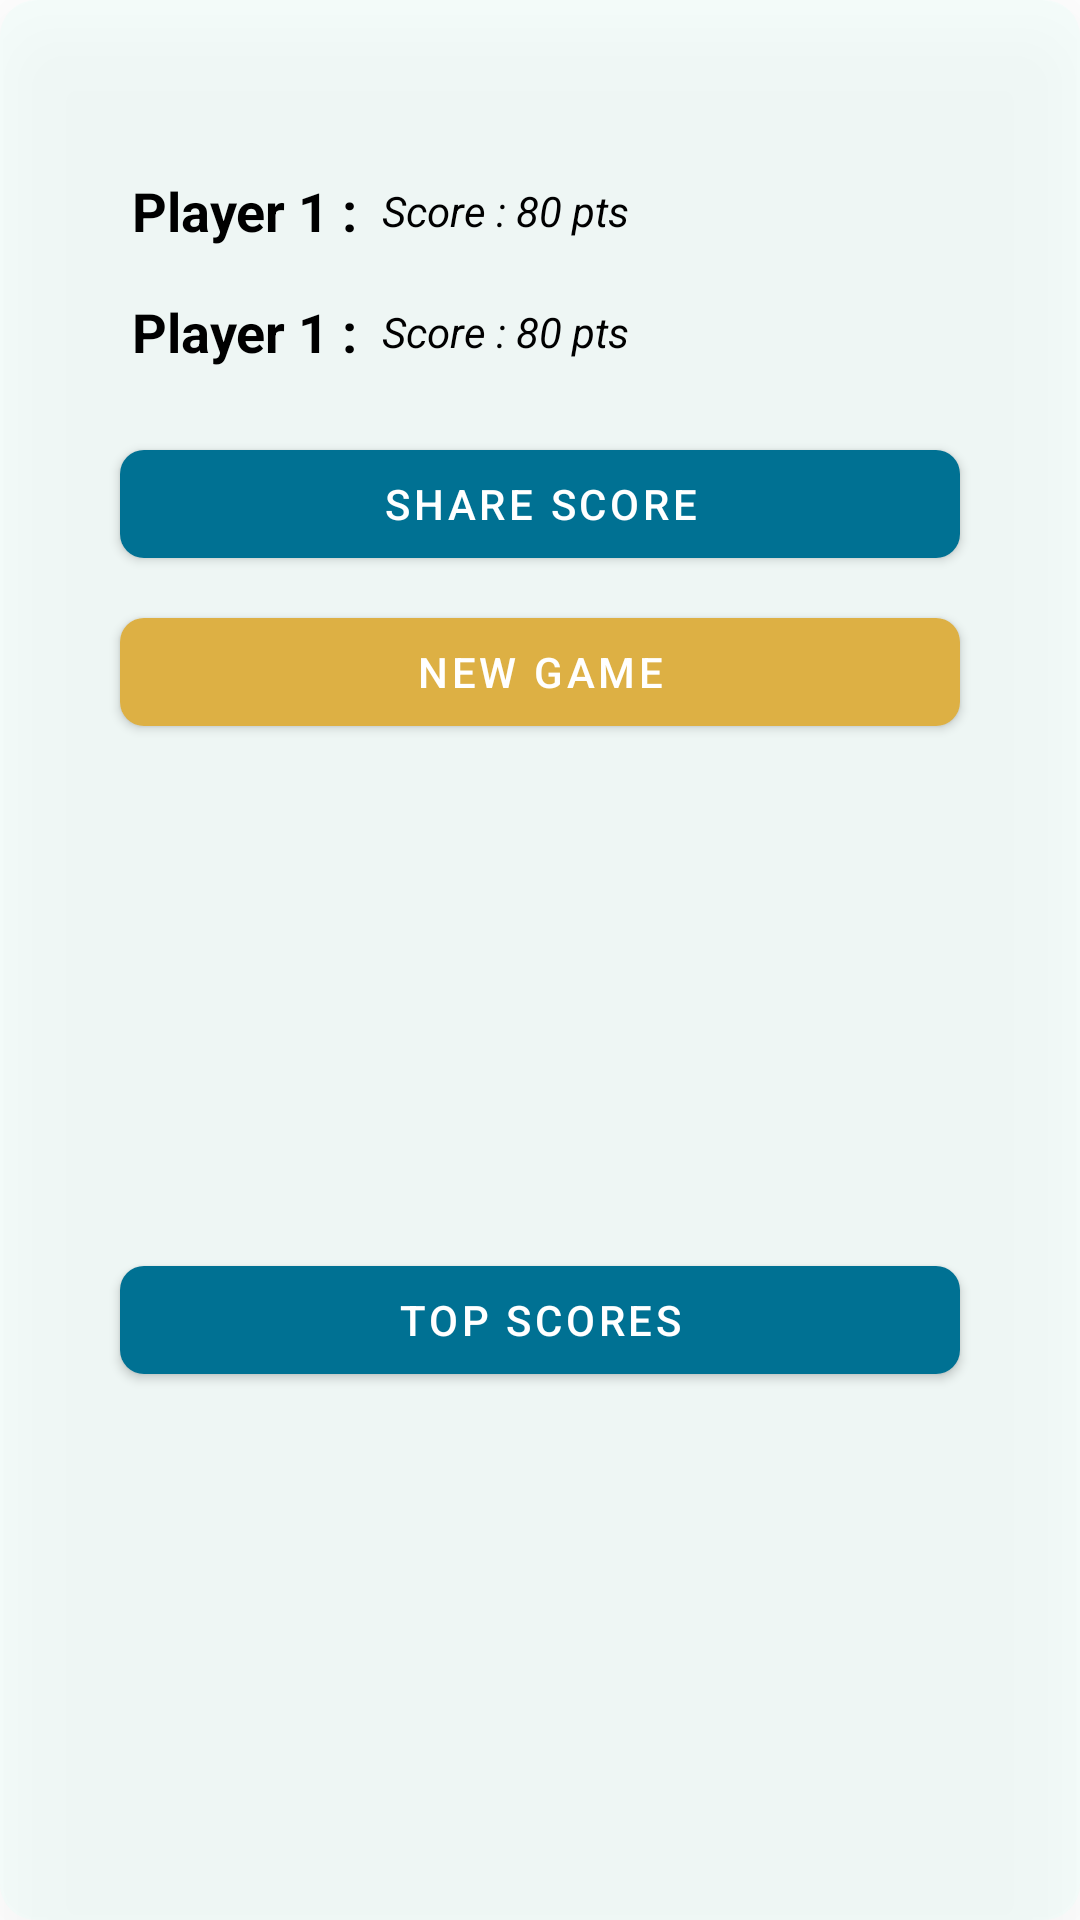

Write the Android layout XML for this screen, with the resource values it uses.
<!-- AndroidManifest.xml: application theme Theme.EmparejApp -->
<!-- res/layout/dailog_finish.xml -->
<?xml version="1.0" encoding="utf-8"?>
<androidx.constraintlayout.widget.ConstraintLayout xmlns:android="http://schemas.android.com/apk/res/android"
    xmlns:app="http://schemas.android.com/apk/res-auto"
    xmlns:tools="http://schemas.android.com/tools"
    android:layout_width="match_parent"
    android:layout_height="wrap_content"
    android:elevation="20dp"
    android:background="@drawable/round_edt"
    app:cardCornerRadius="20dp"

    >

        <TextView
            android:id="@+id/txtTime"
            android:layout_width="wrap_content"
            android:layout_height="wrap_content"
            android:textColor="@color/white"
            android:textSize="18sp"
            android:textStyle="bold"
            app:layout_constraintEnd_toEndOf="parent"
            app:layout_constraintStart_toStartOf="parent"
            app:layout_constraintTop_toTopOf="@+id/imgExit"
            tools:text="Tiempo" />

        <ImageView
            android:id="@+id/imgExit"
            android:layout_width="30dp"
            android:layout_height="30dp"
            android:layout_marginTop="16dp"
            android:layout_marginEnd="16dp"
            android:src="@drawable/ic_baseline_cancel_24"
            app:layout_constraintEnd_toEndOf="parent"
            app:layout_constraintTop_toTopOf="parent"
            app:tint="@color/red" />

        <TextView
            android:id="@+id/txtFirst"
            android:layout_width="wrap_content"
            android:layout_height="wrap_content"
            android:layout_marginStart="44dp"
            android:layout_marginTop="12dp"
            android:text="Player 1 :"
            android:textColor="@color/black"
            android:textSize="18sp"
            android:textStyle="bold"
            app:layout_constraintStart_toStartOf="parent"
            app:layout_constraintTop_toBottomOf="@+id/imgExit" />

        <TextView
            android:id="@+id/txtFirstPoints"
            android:layout_width="wrap_content"
            android:layout_height="wrap_content"
            android:layout_marginStart="8dp"
            android:text="Score : 80 pts"
            android:textColor="@color/black"
            android:textStyle="italic"
            app:layout_constraintBottom_toBottomOf="@+id/txtFirst"
            app:layout_constraintStart_toEndOf="@+id/txtFirst"
            app:layout_constraintTop_toTopOf="@+id/txtFirst" />

        <TextView
            android:id="@+id/txtSecond"
            android:layout_width="wrap_content"
            android:layout_height="wrap_content"
            android:layout_marginTop="16dp"
            android:text="Player 1 :"
            android:textColor="@color/black"
            android:textSize="18sp"
            android:textStyle="bold"
            app:layout_constraintStart_toStartOf="@+id/txtFirst"
            app:layout_constraintTop_toBottomOf="@+id/txtFirst" />

        <TextView
            android:id="@+id/txtSecondPoints"
            android:layout_width="wrap_content"
            android:layout_height="wrap_content"
            android:layout_marginStart="8dp"
            android:text="Score : 80 pts"
            android:textColor="@color/black"
            android:textStyle="italic"
            app:layout_constraintBottom_toBottomOf="@+id/txtSecond"
            app:layout_constraintStart_toEndOf="@+id/txtSecond"
            app:layout_constraintTop_toTopOf="@+id/txtSecond" />


        <com.google.android.material.button.MaterialButton
            android:id="@+id/btnShare"
            android:layout_width="match_parent"
            android:layout_height="wrap_content"
            android:layout_marginStart="40dp"
            android:layout_marginTop="24dp"
            android:layout_marginEnd="40dp"
            android:elevation="20dp"
            android:text="Share Score"
            app:backgroundTint="@color/blue_1"
            app:cornerRadius="8dp"
            app:layout_constraintEnd_toEndOf="parent"
            app:layout_constraintStart_toStartOf="parent"
            app:layout_constraintTop_toBottomOf="@+id/txtSecondPoints" />

        <com.google.android.material.button.MaterialButton
            android:id="@+id/btnNewGame"
            android:layout_width="match_parent"
            android:layout_height="wrap_content"
            android:layout_marginStart="40dp"
            android:layout_marginEnd="40dp"
            android:layout_marginTop="8dp"
            android:elevation="20dp"
            android:text="New Game"
            app:backgroundTint="@color/yellow"
            app:cornerRadius="8dp"
            app:layout_constraintEnd_toEndOf="parent"
            app:layout_constraintStart_toStartOf="parent"
            app:layout_constraintTop_toBottomOf="@+id/btnShare" />

        <com.google.android.material.button.MaterialButton
            android:id="@+id/btnScores"
            android:layout_width="match_parent"
            android:layout_height="wrap_content"
            android:layout_marginStart="40dp"
            android:layout_marginTop="8dp"
            android:layout_marginEnd="40dp"
            android:layout_marginBottom="16dp"
            android:elevation="20dp"
            android:text="Top Scores"
            app:backgroundTint="@color/blue_1"
            app:cornerRadius="8dp"
            app:layout_constraintBottom_toBottomOf="parent"
            app:layout_constraintEnd_toEndOf="parent"
            app:layout_constraintStart_toStartOf="parent"
            app:layout_constraintTop_toBottomOf="@+id/btnNewGame" />


</androidx.constraintlayout.widget.ConstraintLayout>
<!-- resources referenced by this layout -->
<resources>
  <color name="black">#FF000000</color>
  <color name="blue_1">#007193</color>
  <color name="red">#CA0505</color>
  <color name="white">#FFFFFF</color>
  <color name="yellow">#DDB044</color>
  <!-- drawable round_edt (drawable) -->
  <?xml version="1.0" encoding="utf-8"?>
  <shape android:shape="rectangle" xmlns:android="http://schemas.android.com/apk/res/android">
  
      <solid android:color="#39DAFFF3"/>
  
      <corners android:radius="12dp"/>
  
  </shape>
  <style name="Theme.EmparejApp" parent="Theme.MaterialComponents.DayNight.DarkActionBar">
          
          <item name="colorPrimary">@color/purple_500</item>
          <item name="colorPrimaryVariant">@color/purple_700</item>
          <item name="colorOnPrimary">@color/white</item>
          
          <item name="colorSecondary">@color/teal_200</item>
          <item name="colorSecondaryVariant">@color/teal_700</item>
          <item name="colorOnSecondary">@color/black</item>
          
          <item name="android:statusBarColor" tools:targetApi="l">?attr/colorPrimaryVariant</item>
          
      </style>
  <color name="purple_500">#007193</color>
  <color name="purple_700">#AAEBFF</color>
  <color name="teal_200">#03DA20</color>
  <color name="teal_700">#018703</color>
</resources>
